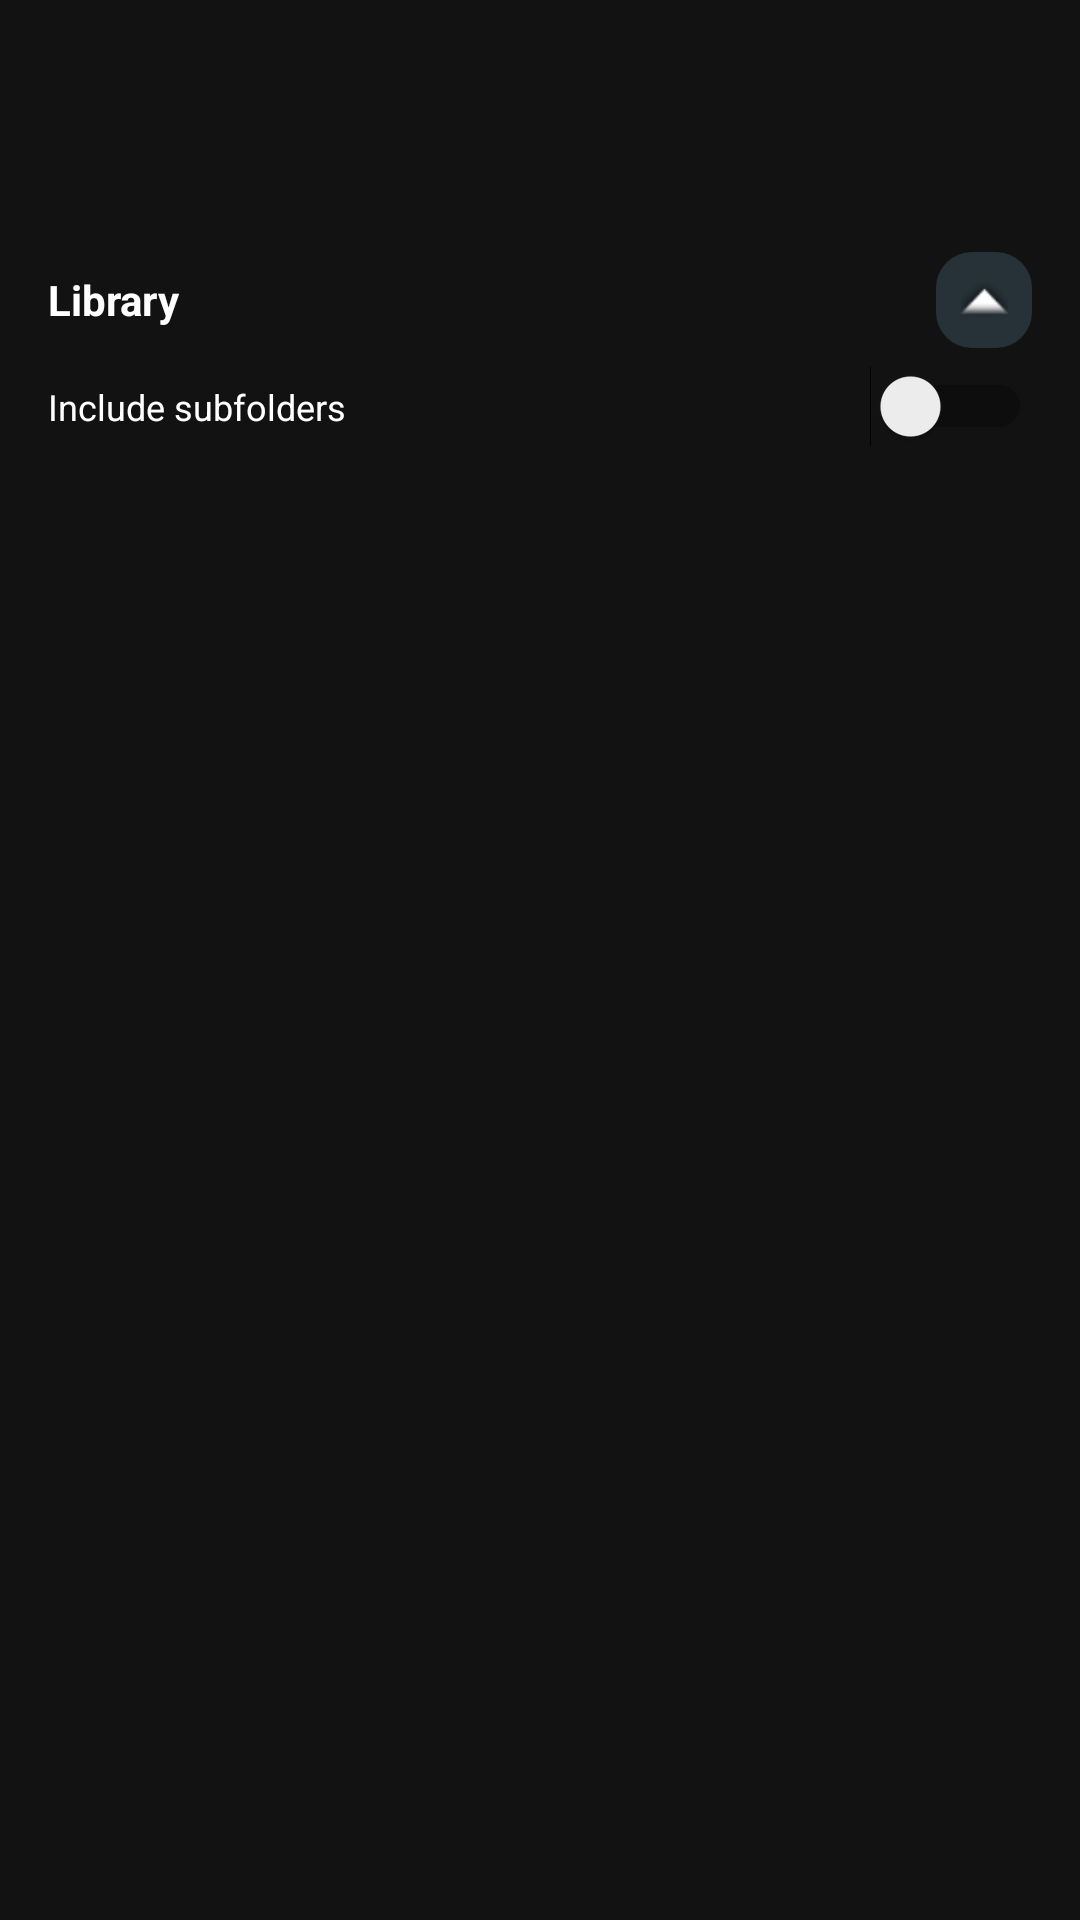

Produce the Android XML layout that renders to this screen, including the resource entries it uses.
<!-- AndroidManifest.xml: application theme Theme.MashIA -->
<!-- res/layout/nav_header.xml -->
<?xml version="1.0" encoding="utf-8"?>
<LinearLayout xmlns:android="http://schemas.android.com/apk/res/android"
    android:layout_width="match_parent"
    android:layout_height="wrap_content"
    android:orientation="vertical"
    android:padding="16dp">

    <LinearLayout
        android:layout_width="match_parent"
        android:layout_height="wrap_content"
        android:gravity="bottom"
        android:orientation="horizontal">

        <ImageView
            android:id="@+id/img_avatar"
            android:layout_width="56dp"
            android:layout_height="56dp"
            android:src="@mipmap/ic_launcher_round"
            android:contentDescription="Avatar"
            android:layout_marginEnd="12dp" />

        <LinearLayout
            android:orientation="vertical"
            android:layout_width="wrap_content"
            android:layout_height="wrap_content">
            <TextView
                android:id="@+id/txt_name"
                android:textStyle="bold"
                android:textSize="16sp"
                android:layout_width="wrap_content"
                android:layout_height="wrap_content" />
            <TextView
                android:id="@+id/txt_email"
                android:textColor="@android:color/darker_gray"
                android:layout_width="wrap_content"
                android:layout_height="wrap_content" />
        </LinearLayout>
    </LinearLayout>

    <LinearLayout
        android:id="@+id/drawer_library_header"
        android:layout_width="match_parent"
        android:layout_height="wrap_content"
        android:layout_marginTop="12dp"
        android:orientation="horizontal"
        android:gravity="center_vertical">

        <TextView
            android:layout_width="0dp"
            android:layout_height="wrap_content"
            android:layout_weight="1"
            android:text="Library"
            android:textStyle="bold"
            android:textSize="14sp" />

        <ImageButton
            android:id="@+id/btn_library_toggle"
            android:layout_width="32dp"
            android:layout_height="32dp"
            android:background="@drawable/bg_btn"
            android:padding="6dp"
            android:contentDescription="Toggle library"
            android:src="@android:drawable/arrow_up_float"
            android:scaleType="centerInside" />
    </LinearLayout>

    <LinearLayout
        android:id="@+id/library_include_subfolders_row"
        android:layout_width="match_parent"
        android:layout_height="wrap_content"
        android:layout_marginTop="6dp"
        android:orientation="horizontal"
        android:gravity="center_vertical">

        <TextView
            android:layout_width="0dp"
            android:layout_height="wrap_content"
            android:layout_weight="1"
            android:text="Include subfolders"
            android:textSize="12sp" />

        <Switch
            android:id="@+id/switch_library_include_subfolders"
            android:layout_width="wrap_content"
            android:layout_height="wrap_content" />
    </LinearLayout>

</LinearLayout>
<!-- resources referenced by this layout -->
<resources>
  <!-- drawable bg_btn (drawable) -->
  <?xml version="1.0" encoding="utf-8"?>
  <shape xmlns:android="http://schemas.android.com/apk/res/android"
      android:shape="rectangle">
      <corners android:radius="12dp" />
      <solid android:color="#263238" />
  </shape>
  <style name="Theme.MashIA" parent="Theme.Material3.DayNight.NoActionBar">
          
          <item name="colorPrimary">@color/pink_primary</item>
          <item name="colorSecondary">@color/purple_500</item>
          <item name="android:navigationBarColor">@color/purple_700</item>
          <item name="android:statusBarColor">@color/purple_700</item>
          <item name="android:windowBackground">@color/surface_bg</item>
          <item name="android:textColor">@color/surface_fg</item>
      </style>
  <color name="pink_primary">#FF69B4</color>
  <color name="purple_500">#301240</color>
  <color name="purple_700">#1E0B29</color>
  <color name="surface_bg">#121212</color>
  <color name="surface_fg">#FFFFFF</color>
</resources>
